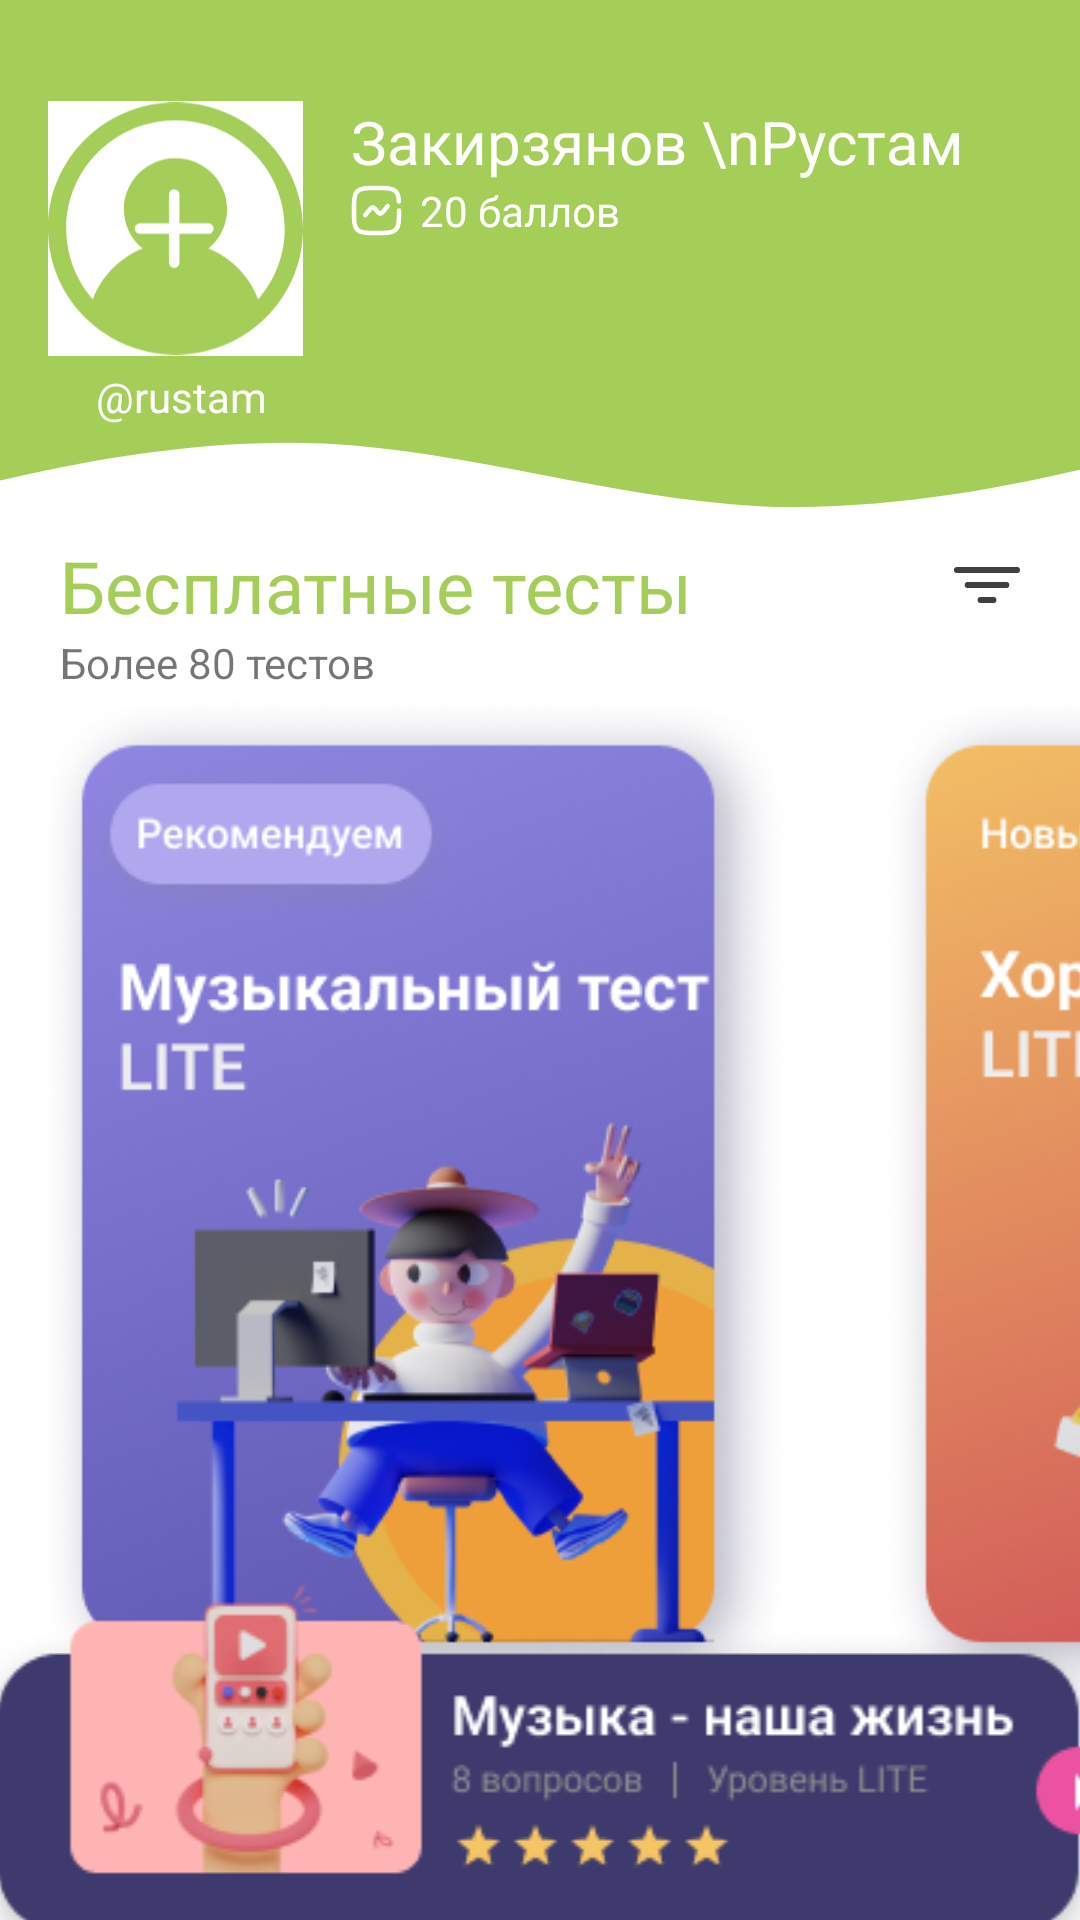

The Android layout XML behind this screen, and the referenced resources:
<!-- AndroidManifest.xml: application theme Theme.LST_App -->
<!-- res/layout/activity_tinfo.xml -->
<?xml version="1.0" encoding="utf-8"?>
<androidx.constraintlayout.widget.ConstraintLayout xmlns:android="http://schemas.android.com/apk/res/android"
    xmlns:app="http://schemas.android.com/apk/res-auto"
    xmlns:tools="http://schemas.android.com/tools"
    android:layout_width="match_parent"
    android:layout_height="match_parent"
    tools:context=".main.home.test.TInfoActivity">

    <ImageView
        android:id="@+id/imageView018"
        android:layout_width="match_parent"
        android:layout_height="wrap_content"
        android:scaleType="fitXY"
        android:src="@drawable/header"
        app:layout_constraintEnd_toEndOf="parent"
        app:layout_constraintStart_toStartOf="parent"
        app:layout_constraintTop_toTopOf="parent" />

    <TextView
        android:id="@+id/textView0119"
        android:layout_width="wrap_content"
        android:layout_height="wrap_content"
        android:layout_marginStart="16dp"
        android:layout_marginTop="4dp"
        android:gravity="center"
        android:text="@rustam"
        android:textColor="@color/white"
        app:layout_constraintStart_toStartOf="@+id/linearLayout_profile1"
        app:layout_constraintTop_toBottomOf="@+id/linearLayout_profile1" />

    <LinearLayout
        android:id="@+id/linearLayout_profile1"
        android:layout_width="wrap_content"
        android:layout_height="wrap_content"
        android:layout_marginStart="16dp"
        android:orientation="horizontal"
        app:layout_constraintBottom_toBottomOf="@+id/imageView018"
        app:layout_constraintStart_toStartOf="parent"
        app:layout_constraintTop_toTopOf="@+id/imageView018"
        app:layout_constraintVertical_bias="0.4">

        <ImageView
            android:id="@+id/imageView019"
            android:layout_width="85dp"
            android:layout_height="85dp"
            android:background="#FFFFFF"
            android:src="@drawable/prof" />

        <LinearLayout
            android:id="@+id/linearLayout015"
            android:layout_width="wrap_content"
            android:layout_height="wrap_content"
            android:orientation="vertical">

        </LinearLayout>

        <LinearLayout
            android:layout_width="match_parent"
            android:layout_height="match_parent"
            android:orientation="vertical">

            <TextView
                android:id="@+id/textView0120"
                android:layout_width="wrap_content"
                android:layout_height="wrap_content"
                android:layout_marginStart="16dp"
                android:fontFamily="@font/calibri_bold"
                android:text="Закирзянов \nРустам"
                android:textColor="@color/white"
                android:textSize="20sp" />

            <TextView
                android:id="@+id/textView0121"
                android:layout_width="match_parent"
                android:layout_height="wrap_content"
                android:layout_marginStart="16sp"
                android:drawableStart="@drawable/score"
                android:drawablePadding="6dp"
                android:text="20 баллов"
                android:textColor="@color/white" />
        </LinearLayout>

    </LinearLayout>

    <ImageView
        android:id="@+id/imageView_rank1"
        android:layout_width="wrap_content"
        android:layout_height="wrap_content"
        android:layout_marginEnd="40dp"
        android:src="@drawable/rating"
        app:layout_constraintBottom_toBottomOf="@+id/linearLayout_profile1"
        app:layout_constraintEnd_toEndOf="parent"
        app:layout_constraintHorizontal_bias="1.0"
        app:layout_constraintStart_toEndOf="@+id/linearLayout_profile1"
        app:layout_constraintTop_toTopOf="@+id/linearLayout_profile1" />

    <TextView
        android:id="@+id/textView0122"
        android:layout_width="wrap_content"
        android:layout_height="wrap_content"
        android:fontFamily="@font/calibri_bold"
        android:text="79k"
        android:textColor="@color/white"
        android:textSize="40sp"
        app:layout_constraintBottom_toBottomOf="@+id/imageView_rank1"
        app:layout_constraintEnd_toEndOf="@+id/imageView_rank1"
        app:layout_constraintStart_toStartOf="@+id/imageView_rank1"
        app:layout_constraintTop_toTopOf="@+id/imageView_rank1" />

    <TextView
        android:id="@+id/textView48"
        android:layout_width="0dp"
        android:layout_height="wrap_content"
        android:layout_marginStart="20dp"
        android:layout_marginTop="10dp"
        android:layout_marginEnd="20dp"
        android:drawableEnd="@drawable/filt"
        android:text="Бесплатные тесты"
        android:textColor="@color/app"
        android:textSize="24sp"
        app:layout_constraintEnd_toEndOf="parent"
        app:layout_constraintStart_toStartOf="parent"
        app:layout_constraintTop_toBottomOf="@+id/imageView018" />

    <TextView
        android:id="@+id/textView49"
        android:layout_width="wrap_content"
        android:layout_height="wrap_content"
        android:text="Более 80 тестов"
        app:layout_constraintStart_toStartOf="@+id/textView48"
        app:layout_constraintTop_toBottomOf="@+id/textView48" />

    <HorizontalScrollView
        android:id="@+id/horizontalScrollView2"
        android:layout_width="0dp"
        android:layout_height="wrap_content"
        android:layout_marginTop="1dp"
        app:layout_constraintEnd_toEndOf="parent"
        app:layout_constraintStart_toStartOf="parent"
        app:layout_constraintTop_toBottomOf="@+id/textView49">

        <LinearLayout
            android:layout_width="wrap_content"
            android:layout_height="match_parent"
            android:orientation="horizontal">

            <ImageView
                android:id="@+id/imageView39"
                android:layout_width="280dp"
                android:layout_height="340dp"
                android:adjustViewBounds="true"
                app:srcCompat="@drawable/f_ti1" />

            <ImageView
                android:id="@+id/imageView40"
                android:layout_width="280dp"
                android:layout_height="340dp"
                android:adjustViewBounds="true"
                app:srcCompat="@drawable/f_ti2" />
        </LinearLayout>
    </HorizontalScrollView>

    <ScrollView
        android:layout_width="409dp"
        android:layout_height="157dp"
        app:layout_constraintBottom_toBottomOf="parent"
        app:layout_constraintEnd_toEndOf="parent"
        app:layout_constraintStart_toStartOf="parent"
        app:layout_constraintTop_toBottomOf="@+id/horizontalScrollView2">

        <LinearLayout
            android:layout_width="match_parent"
            android:layout_height="wrap_content"
            android:orientation="vertical">

            <ImageView
                android:id="@+id/imageView41"
                android:layout_width="match_parent"
                android:layout_height="wrap_content"
                app:srcCompat="@drawable/f_ti3" />

            <ImageView
                android:id="@+id/imageView42"
                android:layout_width="match_parent"
                android:layout_height="wrap_content"
                app:srcCompat="@drawable/f_ti4" />
        </LinearLayout>
    </ScrollView>

</androidx.constraintlayout.widget.ConstraintLayout>
<!-- resources referenced by this layout -->
<resources>
  <color name="app">#A4CE57</color>
  <color name="white">#FFFFFFFF</color>
  <!-- drawable filt (drawable) -->
  <vector xmlns:android="http://schemas.android.com/apk/res/android"
      android:width="22dp"
      android:height="12dp"
      android:viewportWidth="22"
      android:viewportHeight="12">
    <path
        android:pathData="M1,1H21M4.571,6H17.429M8.857,11H13.143"
        android:strokeLineJoin="round"
        android:strokeWidth="2"
        android:fillColor="#00000000"
        android:strokeColor="#404041"
        android:strokeLineCap="round"/>
  </vector>
  <!-- drawable header (drawable) -->
  <vector xmlns:android="http://schemas.android.com/apk/res/android"
      android:width="393dp"
      android:height="169dp"
      android:viewportWidth="393"
      android:viewportHeight="169">
    <path
        android:pathData="M393,156.61C364.36,162.66 320.18,170.59 276,168.71C249.67,167.54 223.33,162.91 197,158.29C170.67,153.66 144.33,149.03 118,147.86C73.3,145.96 28.6,154.09 0,160.17V0H393V156.61Z"
        android:fillColor="#A4CE57"
        android:fillType="evenOdd"/>
  </vector>
  <!-- drawable rating (drawable) -->
  <vector xmlns:android="http://schemas.android.com/apk/res/android"
      android:width="86dp"
      android:height="86dp"
      android:viewportWidth="86"
      android:viewportHeight="86">
    <path
        android:pathData="M83,43C83,61.856 83,71.284 77.14,77.14C71.288,83 61.856,83 43,83C24.144,83 14.716,83 8.856,77.14C3,71.288 3,61.856 3,43C3,24.144 3,14.716 8.856,8.856C14.72,3 24.144,3 43,3C61.856,3 71.284,3 77.14,8.856C81.036,12.752 82.34,18.228 82.78,27"
        android:strokeWidth="5"
        android:fillColor="#00000000"
        android:strokeColor="#ffffff"
        android:strokeLineCap="round"/>
  </vector>
  <!-- drawable score (drawable) -->
  <vector xmlns:android="http://schemas.android.com/apk/res/android"
      android:width="17dp"
      android:height="17dp"
      android:viewportWidth="17"
      android:viewportHeight="17">
    <path
        android:pathData="M4.75,10L6.098,8.383C6.632,7.742 6.899,7.422 7.25,7.422C7.602,7.422 7.869,7.742 8.403,8.383L8.597,8.617C9.132,9.258 9.399,9.578 9.75,9.578C10.101,9.578 10.368,9.258 10.902,8.617L12.25,7"
        android:strokeWidth="1.5"
        android:fillColor="#00000000"
        android:strokeColor="#ffffff"
        android:strokeLineCap="round"/>
    <path
        android:pathData="M16,8.5C16,12.035 16,13.803 14.901,14.901C13.804,16 12.035,16 8.5,16C4.964,16 3.197,16 2.098,14.901C1,13.804 1,12.035 1,8.5C1,4.964 1,3.197 2.098,2.098C3.197,1 4.964,1 8.5,1C12.035,1 13.803,1 14.901,2.098C15.632,2.829 15.876,3.855 15.959,5.5"
        android:strokeWidth="1.5"
        android:fillColor="#00000000"
        android:strokeColor="#ffffff"
        android:strokeLineCap="round"/>
  </vector>
  <style name="Theme.LST_App" parent="Theme.MaterialComponents.DayNight.NoActionBar">
          
          <item name="colorPrimary">@color/purple_500</item>
          <item name="colorPrimaryVariant">@color/purple_700</item>
          <item name="colorOnPrimary">@color/black</item>
          
          <item name="colorSecondary">@color/app</item>
          <item name="colorSecondaryVariant">@color/teal_700</item>
          <item name="colorOnSecondary">@color/black</item>
          
          <item name="android:statusBarColor">?attr/colorPrimaryVariant</item>
          
      </style>
  <color name="purple_500">#FF6200EE</color>
  <color name="purple_700">#FF3700B3</color>
  <color name="black">#FF000000</color>
  <color name="teal_700">#FF018786</color>
</resources>
